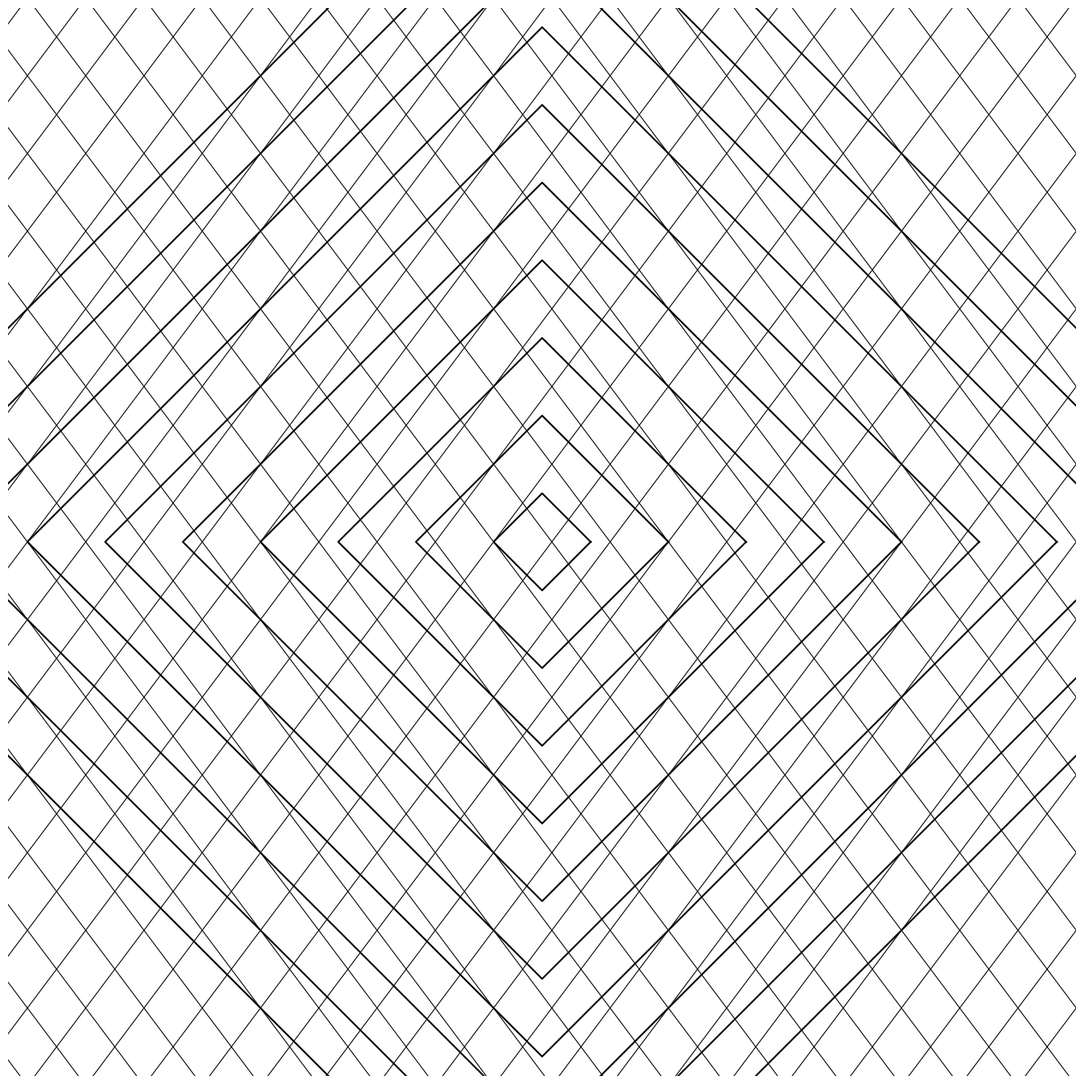

This figure's Python source:
import numpy as np
import matplotlib.pyplot as plt
from pathlib import Path
from datetime import datetime

SIZE = 4000
DPI = 300
SEED = 42
DATE = datetime.now().strftime("%d%m%Y")

PNG_DIR = Path("output/png")
SVG_DIR = Path("output/svg")
PNG_DIR.mkdir(parents=True, exist_ok=True)
SVG_DIR.mkdir(parents=True, exist_ok=True)

np.random.seed(SEED)


def setup_ax():
    fig, ax = plt.subplots(figsize=(SIZE/DPI, SIZE/DPI), dpi=DPI)
    fig.subplots_adjust(left=0, right=1, top=1, bottom=0)
    ax.set_facecolor("white")
    ax.set_xlim(-5, 105)
    ax.set_ylim(-5, 105)
    ax.set_aspect("equal")
    ax.axis("off")
    return fig, ax


def save(fig, name):
    png_path = PNG_DIR / f"{name}_{DATE}.png"
    svg_path = SVG_DIR / f"{name}_{DATE}.svg"
    fig.savefig(png_path, dpi=DPI, pad_inches=0, facecolor="white")
    fig.savefig(svg_path, format="svg", pad_inches=0, facecolor="white")
    plt.close(fig)
    print(f"Tersimpan: {png_path} | {svg_path}")
def diamond_grid():
    fig, ax = setup_ax()
    spacing = 6
    for offset in np.arange(-150, 250, spacing):
        lw = 0.8
        ax.plot([offset, offset + 150], [-50, 150], color="black", linewidth=lw)
        ax.plot([offset, offset + 150], [150, -50], color="black", linewidth=lw)
    cx, cy = 50, 50
    for r in np.arange(5, 80, 8):
        theta = np.linspace(0, 2 * np.pi, 5)
        x = cx + r * np.cos(theta)
        y = cy + r * np.sin(theta)
        ax.plot(x, y, color="black", linewidth=1.5)
    save(fig, "diamond_grid")


if __name__ == "__main__":
    diamond_grid()
